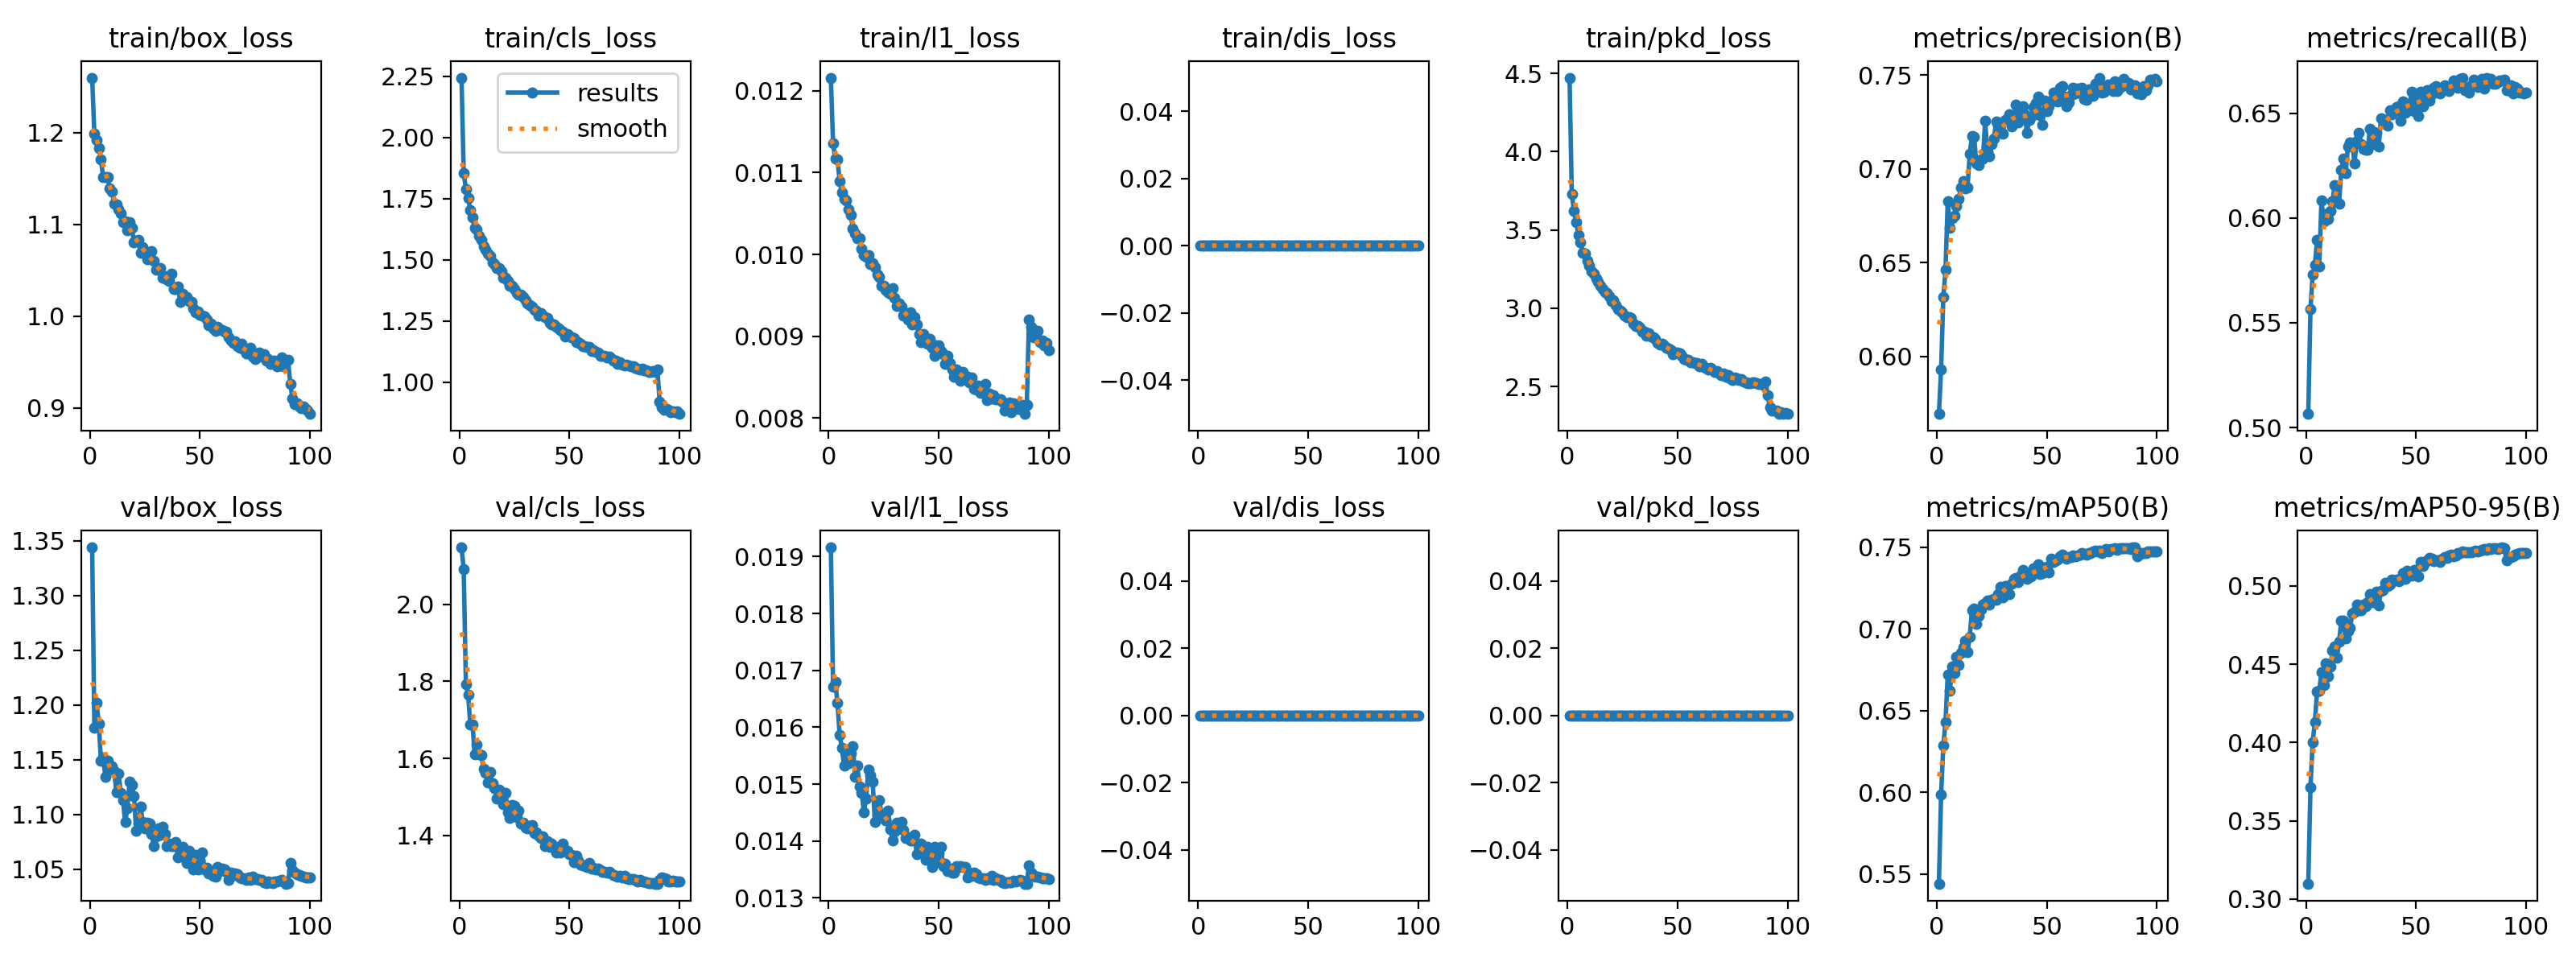

Data behind this chart, as committed beside it:
epoch, time, train/box_loss, train/cls_loss, train/l1_loss, train/dis_loss, train/pkd_loss, train/pkd_cls, train/pkd_box, metrics/precision(B), metrics/recall(B), metrics/mAP50(B), metrics/mAP50-95(B), val/box_loss, val/cls_loss, val/l1_loss, val/dis_loss, val/pkd_loss, val/pkd_cls, val/pkd_box, lr/pg0, lr/pg1, lr/pg2
1, 72.55, 1.26, 2.244, 0.01216, 0, 4.473, 4.022, 0.4508, 0.5695, 0.5065, 0.5441, 0.3098, 1.344, 2.147, 0.01916, 0, 0, 0, 0, 0.0003323, 0.0003323, 0.0671
2, 136.8, 1.199, 1.854, 0.01136, 0, 3.731, 3.359, 0.3717, 0.5933, 0.5565, 0.5988, 0.3715, 1.179, 2.092, 0.01671, 0, 0, 0, 0, 0.0006655, 0.0006655, 0.0341
3, 200.7, 1.192, 1.789, 0.01117, 0, 3.62, 3.263, 0.3564, 0.6318, 0.5731, 0.6288, 0.4003, 1.202, 1.791, 0.0168, 0, 0, 0, 0, 0.000998, 0.000998, 0.001099
4, 264.5, 1.183, 1.752, 0.01116, 0, 3.55, 3.205, 0.3452, 0.6461, 0.5776, 0.643, 0.413, 1.183, 1.766, 0.01643, 0, 0, 0, 0, 0.0009978, 0.0009978, 0.0009978
5, 328.4, 1.17, 1.703, 0.0109, 0, 3.469, 3.137, 0.3318, 0.6828, 0.5894, 0.672, 0.4324, 1.149, 1.687, 0.01586, 0, 0, 0, 0, 0.0009961, 0.0009961, 0.0009961
6, 392.4, 1.152, 1.673, 0.01076, 0, 3.42, 3.096, 0.3233, 0.6687, 0.5768, 0.6621, 0.433, 1.152, 1.688, 0.01563, 0, 0, 0, 0, 0.0009939, 0.0009939, 0.0009939
7, 456.3, 1.151, 1.629, 0.01068, 0, 3.357, 3.04, 0.3172, 0.6737, 0.6086, 0.677, 0.4449, 1.134, 1.61, 0.01533, 0, 0, 0, 0, 0.0009912, 0.0009912, 0.0009912
8, 520, 1.151, 1.623, 0.01066, 0, 3.349, 3.034, 0.3154, 0.6749, 0.5985, 0.6731, 0.4368, 1.149, 1.636, 0.01558, 0, 0, 0, 0, 0.0009881, 0.0009881, 0.0009881
9, 583.9, 1.139, 1.598, 0.01055, 0, 3.302, 2.994, 0.3079, 0.6803, 0.6019, 0.6826, 0.4507, 1.141, 1.611, 0.01537, 0, 0, 0, 0, 0.0009844, 0.0009844, 0.0009844
10, 647.8, 1.135, 1.58, 0.01048, 0, 3.273, 2.97, 0.303, 0.6839, 0.5997, 0.6778, 0.4421, 1.144, 1.608, 0.01554, 0, 0, 0, 0, 0.0009803, 0.0009803, 0.0009803
11, 711.5, 1.122, 1.557, 0.01032, 0, 3.236, 2.94, 0.296, 0.6901, 0.6033, 0.6854, 0.4484, 1.139, 1.573, 0.01566, 0, 0, 0, 0, 0.0009758, 0.0009758, 0.0009758
12, 775.1, 1.122, 1.543, 0.01026, 0, 3.222, 2.927, 0.2948, 0.6937, 0.6081, 0.689, 0.4586, 1.12, 1.562, 0.01513, 0, 0, 0, 0, 0.0009707, 0.0009707, 0.0009707
13, 838.9, 1.116, 1.525, 0.0102, 0, 3.19, 2.901, 0.2889, 0.6897, 0.6158, 0.6928, 0.4614, 1.138, 1.537, 0.01532, 0, 0, 0, 0, 0.0009652, 0.0009652, 0.0009652
14, 902.8, 1.112, 1.515, 0.0102, 0, 3.171, 2.883, 0.288, 0.6901, 0.6077, 0.6856, 0.4541, 1.12, 1.564, 0.01496, 0, 0, 0, 0, 0.0009593, 0.0009593, 0.0009593
15, 966.6, 1.102, 1.49, 0.01007, 0, 3.145, 2.862, 0.2828, 0.7079, 0.6068, 0.6953, 0.4645, 1.113, 1.535, 0.01485, 0, 0, 0, 0, 0.0009529, 0.0009529, 0.0009529
16, 1030, 1.103, 1.484, 0.00999, 0, 3.124, 2.843, 0.281, 0.7176, 0.623, 0.7113, 0.4776, 1.093, 1.523, 0.01451, 0, 0, 0, 0, 0.000946, 0.000946, 0.000946
17, 1094, 1.093, 1.466, 0.00997, 0, 3.101, 2.824, 0.2768, 0.717, 0.6283, 0.7124, 0.478, 1.106, 1.495, 0.01475, 0, 0, 0, 0, 0.0009388, 0.0009388, 0.0009388
18, 1158, 1.102, 1.466, 0.00999, 0, 3.096, 2.819, 0.2765, 0.7027, 0.6215, 0.7032, 0.4666, 1.13, 1.519, 0.01526, 0, 0, 0, 0, 0.0009311, 0.0009311, 0.0009311
19, 1221, 1.096, 1.453, 0.00988, 0, 3.077, 2.803, 0.2744, 0.702, 0.6341, 0.7081, 0.4713, 1.127, 1.512, 0.01515, 0, 0, 0, 0, 0.0009229, 0.0009229, 0.0009229
20, 1285, 1.08, 1.426, 0.00989, 0, 3.045, 2.776, 0.2682, 0.7051, 0.6359, 0.7116, 0.4733, 1.117, 1.482, 0.01504, 0, 0, 0, 0, 0.0009144, 0.0009144, 0.0009144
21, 1349, 1.082, 1.428, 0.00984, 0, 3.051, 2.782, 0.2683, 0.7055, 0.6359, 0.7148, 0.4825, 1.085, 1.511, 0.01434, 0, 0, 0, 0, 0.0009055, 0.0009055, 0.0009055
22, 1412, 1.083, 1.415, 0.00975, 0, 3.02, 2.756, 0.2644, 0.7256, 0.626, 0.716, 0.4836, 1.092, 1.459, 0.01446, 0, 0, 0, 0, 0.0008961, 0.0008961, 0.0008961
23, 1476, 1.069, 1.393, 0.00972, 0, 2.994, 2.732, 0.2617, 0.7089, 0.637, 0.7174, 0.488, 1.107, 1.446, 0.01472, 0, 0, 0, 0, 0.0008864, 0.0008864, 0.0008864
24, 1540, 1.075, 1.394, 0.00962, 0, 2.985, 2.725, 0.2597, 0.7066, 0.6409, 0.715, 0.4844, 1.093, 1.48, 0.01448, 0, 0, 0, 0, 0.0008763, 0.0008763, 0.0008763
25, 1603, 1.07, 1.383, 0.00962, 0, 2.975, 2.715, 0.2596, 0.7131, 0.6355, 0.7177, 0.4843, 1.087, 1.477, 0.01441, 0, 0, 0, 0, 0.0008658, 0.0008658, 0.0008658
26, 1667, 1.062, 1.363, 0.00957, 0, 2.955, 2.7, 0.255, 0.7164, 0.6331, 0.7185, 0.4882, 1.092, 1.448, 0.01436, 0, 0, 0, 0, 0.000855, 0.000855, 0.000855
27, 1730, 1.064, 1.358, 0.00954, 0, 2.944, 2.689, 0.2551, 0.7253, 0.6328, 0.7179, 0.4869, 1.091, 1.464, 0.01454, 0, 0, 0, 0, 0.0008439, 0.0008439, 0.0008439
28, 1794, 1.071, 1.358, 0.00952, 0, 2.944, 2.689, 0.2554, 0.723, 0.6328, 0.7214, 0.4894, 1.082, 1.432, 0.01421, 0, 0, 0, 0, 0.0008323, 0.0008323, 0.0008323
29, 1857, 1.06, 1.348, 0.00959, 0, 2.937, 2.684, 0.2527, 0.7198, 0.6427, 0.7255, 0.4949, 1.071, 1.432, 0.01401, 0, 0, 0, 0, 0.0008205, 0.0008205, 0.0008205
30, 1921, 1.05, 1.334, 0.00947, 0, 2.902, 2.654, 0.2477, 0.719, 0.6352, 0.7195, 0.4897, 1.08, 1.421, 0.01417, 0, 0, 0, 0, 0.0008084, 0.0008084, 0.0008084
31, 1985, 1.051, 1.322, 0.00937, 0, 2.885, 2.639, 0.2459, 0.7259, 0.641, 0.7259, 0.4927, 1.087, 1.419, 0.01432, 0, 0, 0, 0, 0.000796, 0.000796, 0.000796
32, 2048, 1.052, 1.314, 0.0094, 0, 2.885, 2.64, 0.2456, 0.7265, 0.6406, 0.7263, 0.4962, 1.081, 1.426, 0.01422, 0, 0, 0, 0, 0.0007832, 0.0007832, 0.0007832
33, 2112, 1.042, 1.308, 0.00936, 0, 2.876, 2.632, 0.2439, 0.7291, 0.6341, 0.7211, 0.4877, 1.089, 1.427, 0.01433, 0, 0, 0, 0, 0.0007702, 0.0007702, 0.0007702
34, 2175, 1.044, 1.297, 0.00925, 0, 2.85, 2.609, 0.2406, 0.7226, 0.6476, 0.7279, 0.4968, 1.082, 1.405, 0.0142, 0, 0, 0, 0, 0.000757, 0.000757, 0.000757
35, 2239, 1.04, 1.291, 0.00926, 0, 2.849, 2.608, 0.2409, 0.7266, 0.6471, 0.7308, 0.4974, 1.071, 1.409, 0.01405, 0, 0, 0, 0, 0.0007435, 0.0007435, 0.0007435
36, 2303, 1.038, 1.272, 0.0092, 0, 2.825, 2.588, 0.2372, 0.7344, 0.6449, 0.7313, 0.5019, 1.073, 1.4, 0.01407, 0, 0, 0, 0, 0.0007297, 0.0007297, 0.0007297
37, 2366, 1.047, 1.282, 0.00929, 0, 2.839, 2.6, 0.2394, 0.7249, 0.6441, 0.7284, 0.5001, 1.071, 1.393, 0.01401, 0, 0, 0, 0, 0.0007158, 0.0007158, 0.0007158
38, 2430, 1.03, 1.273, 0.00914, 0, 2.822, 2.586, 0.2361, 0.7284, 0.6516, 0.7325, 0.5009, 1.071, 1.398, 0.01401, 0, 0, 0, 0, 0.0007016, 0.0007016, 0.0007016
39, 2493, 1.029, 1.268, 0.00923, 0, 2.815, 2.579, 0.236, 0.7334, 0.6497, 0.7358, 0.5039, 1.075, 1.373, 0.01411, 0, 0, 0, 0, 0.0006872, 0.0006872, 0.0006872
40, 2557, 1.032, 1.262, 0.00914, 0, 2.802, 2.567, 0.2347, 0.7293, 0.6511, 0.7346, 0.5036, 1.061, 1.385, 0.01377, 0, 0, 0, 0, 0.0006727, 0.0006727, 0.0006727
41, 2620, 1.016, 1.242, 0.00903, 0, 2.777, 2.549, 0.2281, 0.7192, 0.6529, 0.7305, 0.504, 1.064, 1.37, 0.01383, 0, 0, 0, 0, 0.000658, 0.000658, 0.000658
42, 2684, 1.024, 1.238, 0.00893, 0, 2.768, 2.539, 0.2293, 0.7259, 0.6536, 0.7327, 0.5031, 1.071, 1.378, 0.01395, 0, 0, 0, 0, 0.0006431, 0.0006431, 0.0006431
43, 2747, 1.019, 1.236, 0.00903, 0, 2.774, 2.545, 0.2296, 0.7277, 0.6463, 0.7321, 0.504, 1.065, 1.368, 0.01389, 0, 0, 0, 0, 0.0006281, 0.0006281, 0.0006281
44, 2811, 1.021, 1.226, 0.00897, 0, 2.764, 2.537, 0.2272, 0.7331, 0.6558, 0.7371, 0.508, 1.055, 1.356, 0.01367, 0, 0, 0, 0, 0.000613, 0.000613, 0.000613
45, 2874, 1.016, 1.22, 0.00891, 0, 2.746, 2.521, 0.2254, 0.7349, 0.6504, 0.7344, 0.5045, 1.067, 1.37, 0.0139, 0, 0, 0, 0, 0.0005978, 0.0005978, 0.0005978
46, 2938, 1.016, 1.212, 0.00897, 0, 2.745, 2.52, 0.2252, 0.7384, 0.6536, 0.7396, 0.5096, 1.059, 1.356, 0.01373, 0, 0, 0, 0, 0.0005824, 0.0005824, 0.0005824
47, 3001, 1.008, 1.207, 0.00886, 0, 2.734, 2.511, 0.2228, 0.7286, 0.6544, 0.7336, 0.5077, 1.049, 1.38, 0.01354, 0, 0, 0, 0, 0.000567, 0.000567, 0.000567
48, 3065, 1.004, 1.187, 0.00876, 0, 2.709, 2.489, 0.2204, 0.7235, 0.6602, 0.7339, 0.5069, 1.063, 1.359, 0.01389, 0, 0, 0, 0, 0.0005516, 0.0005516, 0.0005516
49, 3128, 1.005, 1.198, 0.00889, 0, 2.717, 2.495, 0.2211, 0.7365, 0.651, 0.7373, 0.5104, 1.05, 1.359, 0.01363, 0, 0, 0, 0, 0.0005361, 0.0005361, 0.0005361
50, 3192, 1.001, 1.191, 0.00889, 0, 2.718, 2.498, 0.2206, 0.7309, 0.6576, 0.7379, 0.5105, 1.058, 1.352, 0.01378, 0, 0, 0, 0, 0.0005205, 0.0005205, 0.0005205
51, 3255, 1.001, 1.185, 0.00882, 0, 2.71, 2.49, 0.2196, 0.7334, 0.6489, 0.7346, 0.5062, 1.065, 1.35, 0.0139, 0, 0, 0, 0, 0.000505, 0.000505, 0.000505
52, 3319, 0.9997, 1.18, 0.00878, 0, 2.699, 2.481, 0.2177, 0.7362, 0.6604, 0.7427, 0.5155, 1.05, 1.332, 0.01355, 0, 0, 0, 0, 0.0004895, 0.0004895, 0.0004895
53, 3382, 0.9958, 1.164, 0.00866, 0, 2.676, 2.46, 0.2153, 0.7406, 0.6534, 0.7409, 0.5128, 1.051, 1.347, 0.0136, 0, 0, 0, 0, 0.0004739, 0.0004739, 0.0004739
54, 3446, 0.9904, 1.164, 0.00876, 0, 2.671, 2.457, 0.2139, 0.7406, 0.6555, 0.7421, 0.515, 1.046, 1.334, 0.01347, 0, 0, 0, 0, 0.0004584, 0.0004584, 0.0004584
55, 3509, 0.9921, 1.156, 0.00867, 0, 2.669, 2.456, 0.2133, 0.736, 0.6612, 0.7424, 0.5164, 1.047, 1.325, 0.01352, 0, 0, 0, 0, 0.000443, 0.000443, 0.000443
56, 3573, 0.9868, 1.146, 0.00859, 0, 2.654, 2.442, 0.2117, 0.7433, 0.6561, 0.7445, 0.5178, 1.044, 1.321, 0.01344, 0, 0, 0, 0, 0.0004276, 0.0004276, 0.0004276
57, 3636, 0.9841, 1.147, 0.0085, 0, 2.655, 2.444, 0.2115, 0.744, 0.6592, 0.7453, 0.5177, 1.043, 1.322, 0.01344, 0, 0, 0, 0, 0.0004122, 0.0004122, 0.0004122
58, 3700, 0.9885, 1.144, 0.00859, 0, 2.648, 2.437, 0.2106, 0.7384, 0.6621, 0.7439, 0.5159, 1.052, 1.318, 0.01356, 0, 0, 0, 0, 0.000397, 0.000397, 0.000397
59, 3763, 0.986, 1.144, 0.00856, 0, 2.652, 2.443, 0.2091, 0.7336, 0.6631, 0.7429, 0.5163, 1.049, 1.328, 0.01354, 0, 0, 0, 0, 0.0003819, 0.0003819, 0.0003819
60, 3827, 0.9844, 1.127, 0.00846, 0, 2.627, 2.42, 0.2076, 0.7355, 0.6615, 0.7437, 0.5165, 1.05, 1.314, 0.01355, 0, 0, 0, 0, 0.0003669, 0.0003669, 0.0003669
... 40 more rows
